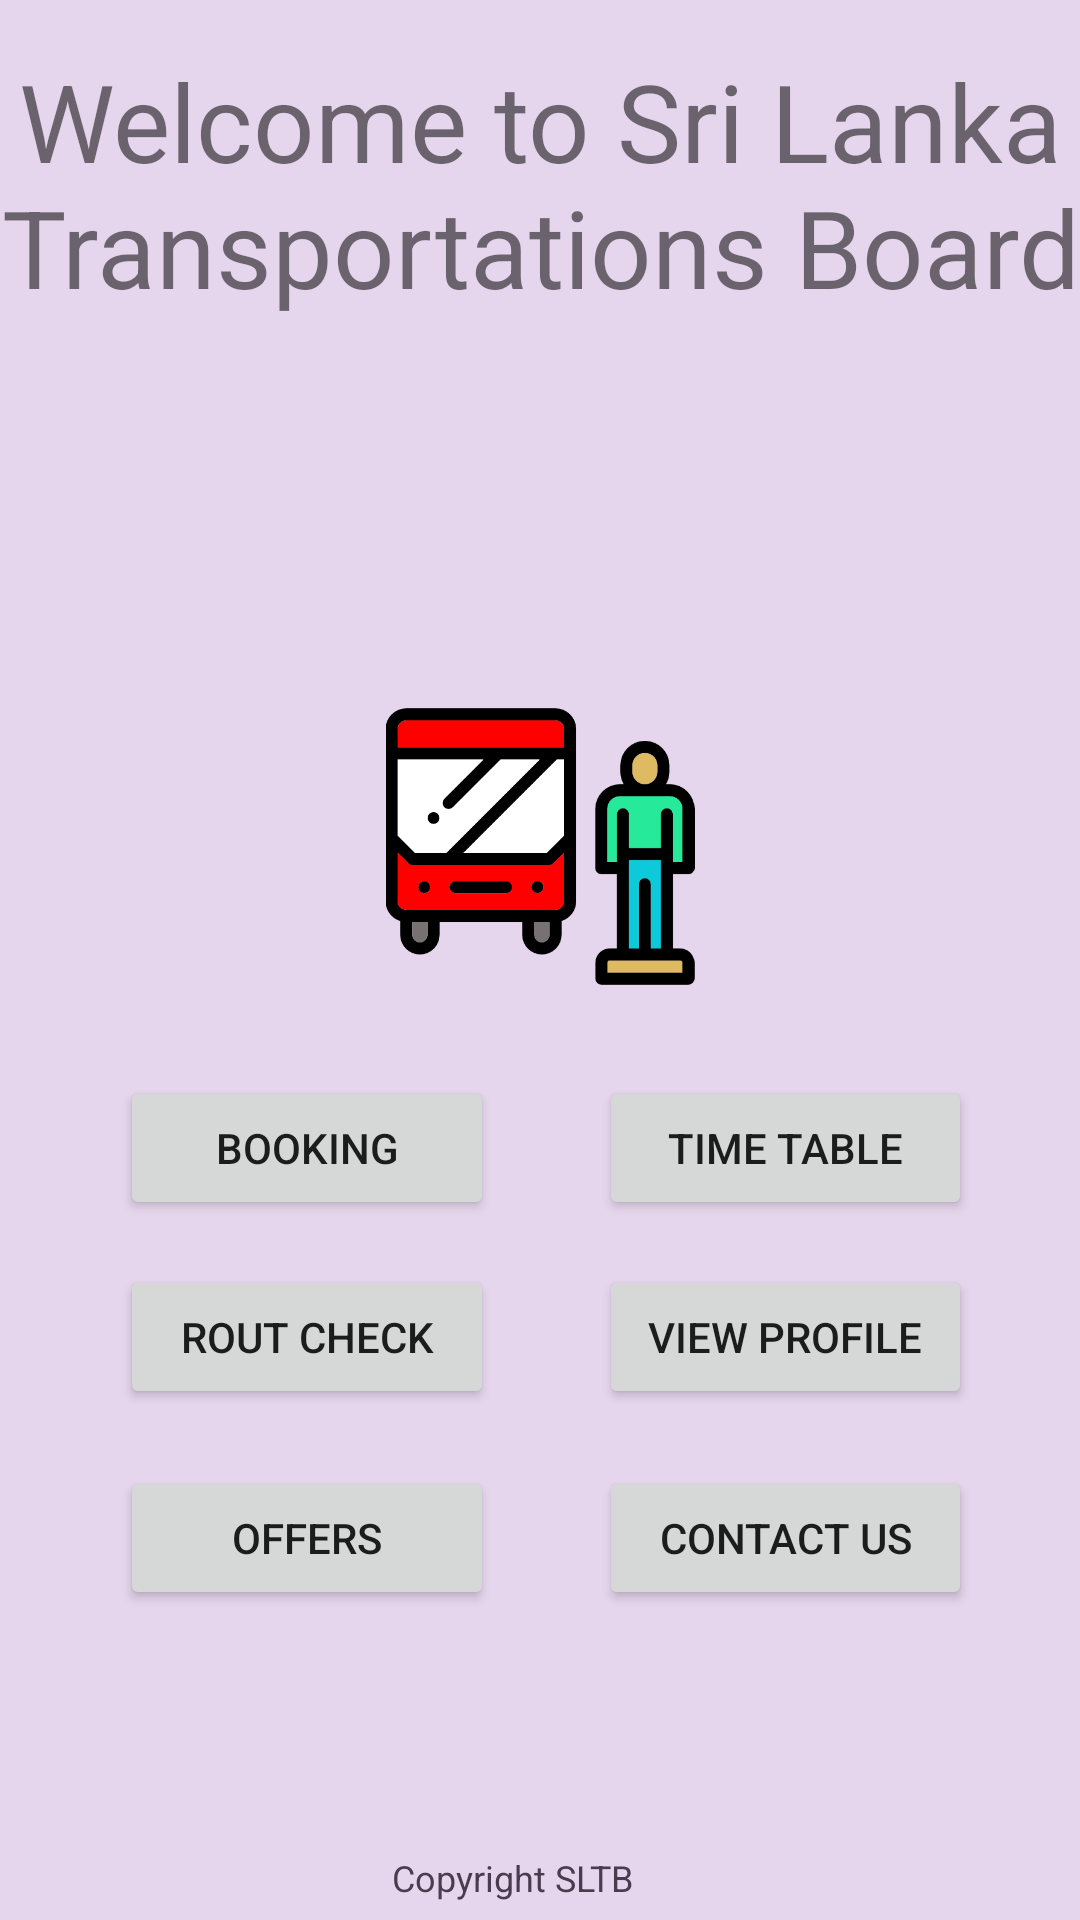

Reconstruct the res/layout file that produces this screen, plus the resources it refers to.
<!-- AndroidManifest.xml: application theme Theme.SLTB_BUS -->
<!-- res/layout/activity_passenger_dash_bord_activtiy.xml -->
<?xml version="1.0" encoding="utf-8"?>
<androidx.constraintlayout.widget.ConstraintLayout xmlns:android="http://schemas.android.com/apk/res/android"
    xmlns:app="http://schemas.android.com/apk/res-auto"
    xmlns:tools="http://schemas.android.com/tools"
    android:layout_width="match_parent"
    android:layout_height="match_parent"
    android:background="#E6D6ED"
    tools:context=".Passenger.PassengerDashBordActivtiy">

    <TextView
        android:id="@+id/textView"
        android:layout_width="wrap_content"
        android:layout_height="wrap_content"
        android:layout_marginTop="16dp"
        android:layout_marginBottom="11dp"
        android:gravity="center_horizontal"
        android:text="@string/welcome_to_sri_lanka_transportations_board"
        android:textSize="36sp"
        app:layout_constraintBottom_toTopOf="@+id/imageView"
        app:layout_constraintStart_toStartOf="parent"
        app:layout_constraintTop_toTopOf="parent" />

    <ImageView
        android:id="@+id/imageView2"
        android:layout_width="0dp"
        android:layout_height="0dp"
        android:layout_marginStart="45dp"
        android:layout_marginEnd="45dp"
        android:layout_marginBottom="25dp"
        app:layout_constraintBottom_toTopOf="@+id/btnBooking"
        app:layout_constraintEnd_toEndOf="parent"
        app:layout_constraintStart_toStartOf="parent"
        app:layout_constraintTop_toBottomOf="@+id/imageView"
        app:srcCompat="@drawable/passenger" />

    <Button
        android:id="@+id/btnContactus"
        android:layout_width="0dp"
        android:layout_height="wrap_content"
        android:layout_marginTop="19dp"
        android:layout_marginEnd="36dp"
        android:text="@string/contact_us"
        app:layout_constraintEnd_toEndOf="parent"
        app:layout_constraintStart_toEndOf="@+id/btnofers"
        app:layout_constraintTop_toBottomOf="@+id/btnViewProfile" />

    <Button
        android:id="@+id/btnViewProfile"
        android:layout_width="0dp"
        android:layout_height="wrap_content"
        android:layout_marginTop="15dp"
        android:layout_marginEnd="36dp"
        android:text="@string/view_profile"
        app:layout_constraintEnd_toEndOf="parent"
        app:layout_constraintStart_toEndOf="@+id/btnroutcheck"
        app:layout_constraintTop_toBottomOf="@+id/btnTimeTable" />

    <Button
        android:id="@+id/btnroutcheck"
        android:layout_width="0dp"
        android:layout_height="wrap_content"
        android:layout_marginStart="40dp"
        android:layout_marginEnd="35dp"
        android:layout_marginBottom="19dp"
        android:text="@string/rout_check"
        app:layout_constraintBottom_toTopOf="@+id/btnofers"
        app:layout_constraintEnd_toStartOf="@+id/btnViewProfile"
        app:layout_constraintStart_toStartOf="parent"
        app:layout_constraintTop_toBottomOf="@+id/btnBooking" />

    <Button
        android:id="@+id/btnTimeTable"
        android:layout_width="0dp"
        android:layout_height="wrap_content"
        android:layout_marginTop="25dp"
        android:layout_marginEnd="36dp"
        android:text="@string/time_table"
        app:layout_constraintEnd_toEndOf="parent"
        app:layout_constraintStart_toEndOf="@+id/btnBooking"
        app:layout_constraintTop_toBottomOf="@+id/imageView2" />

    <Button
        android:id="@+id/btnofers"
        android:layout_width="0dp"
        android:layout_height="wrap_content"
        android:layout_marginStart="40dp"
        android:layout_marginEnd="35dp"
        android:layout_marginBottom="81dp"
        android:text="@string/offers"
        app:layout_constraintBottom_toTopOf="@+id/copyright_text"
        app:layout_constraintEnd_toStartOf="@+id/btnContactus"
        app:layout_constraintStart_toStartOf="parent"
        app:layout_constraintTop_toBottomOf="@+id/btnroutcheck" />

    <ImageView
        android:id="@+id/imageView"
        android:layout_width="180dp"
        android:layout_height="0dp"
        android:layout_marginBottom="10dp"
        app:layout_constraintBottom_toTopOf="@+id/imageView2"
        app:layout_constraintEnd_toEndOf="parent"
        app:layout_constraintHorizontal_bias="0.497"
        app:layout_constraintStart_toStartOf="parent"
        app:layout_constraintTop_toBottomOf="@+id/textView"
        app:srcCompat="@drawable/logo" />

    <Button
        android:id="@+id/btnBooking"
        android:layout_width="0dp"
        android:layout_height="wrap_content"
        android:layout_marginStart="40dp"
        android:layout_marginEnd="35dp"
        android:layout_marginBottom="15dp"
        android:text="@string/booking"
        app:layout_constraintBottom_toTopOf="@+id/btnroutcheck"
        app:layout_constraintEnd_toStartOf="@+id/btnTimeTable"
        app:layout_constraintStart_toStartOf="parent"
        app:layout_constraintTop_toBottomOf="@+id/imageView2"
        tools:ignore="MissingConstraints" />

    <TextView
        android:id="@+id/copyright_text"
        android:layout_width="wrap_content"
        android:layout_height="wrap_content"
        android:layout_alignParentBottom="true"
        android:layout_centerHorizontal="true"
        android:layout_marginEnd="149dp"
        android:layout_marginBottom="6dp"
        android:text="@string/copyright_sltb"
        android:textColor="#4B3B4E"
        android:textSize="12sp"
        app:layout_constraintBottom_toBottomOf="parent"
        app:layout_constraintEnd_toEndOf="parent"
        app:layout_constraintTop_toBottomOf="@+id/btnofers" />

</androidx.constraintlayout.widget.ConstraintLayout>
<!-- resources referenced by this layout -->
<resources>
  <!-- drawable passenger: png bitmap (drawable, 13847 bytes) -->
  <string name="booking">Booking</string>
  <string name="contact_us">Contact us</string>
  <string name="copyright_sltb">Copyright SLTB</string>
  <string name="offers">Offers</string>
  <string name="rout_check">Rout Check</string>
  <string name="time_table">Time Table</string>
  <string name="view_profile">View Profile</string>
  <string name="welcome_to_sri_lanka_transportations_board">Welcome to Sri Lanka Transportations Board</string>
  <style name="Theme.SLTB_BUS" parent="Theme.MaterialComponents.DayNight.DarkActionBar">
          
          <item name="colorPrimary">@color/purple_500</item>
          <item name="colorPrimaryVariant">@color/purple_700</item>
          <item name="colorOnPrimary">@color/white</item>
          
          <item name="colorSecondary">@color/teal_200</item>
          <item name="colorSecondaryVariant">@color/teal_700</item>
          <item name="colorOnSecondary">@color/black</item>
          
          <item name="android:statusBarColor">?attr/colorPrimaryVariant</item>
          
      </style>
  <color name="purple_500">#FF6200EE</color>
  <color name="purple_700">#FF3700B3</color>
  <color name="white">#FFFFFFFF</color>
  <color name="teal_200">#FF03DAC5</color>
  <color name="teal_700">#FF018786</color>
  <color name="black">#FF000000</color>
</resources>
